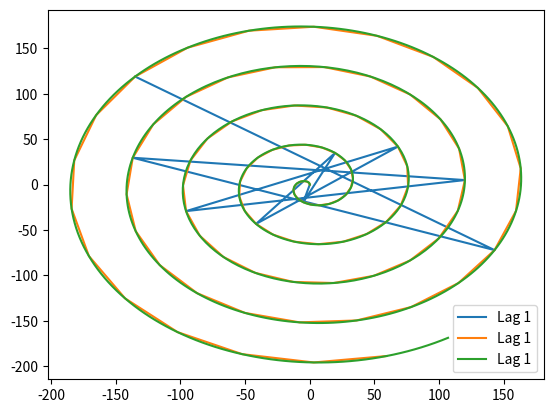

This figure's Python source:


import matplotlib.pyplot as plt
import matplotlib.animation as animation
import numpy as np

v= 20
t_list = [1, 0.1, 0.01]
max_time =10

L = 4
alpha = np.pi/6
R = 4/np.tan(alpha)
V = 20
Psi_dot = V*np.tan(alpha)/L


TWOPI = 2*np.pi

fig, ax = plt.subplots()
all_x =[]
all_y =[]
for t_setp in t_list:
    # t = np.arange(0.0, t_setp, max_time)
    
    dt = np.arange(0.0, max_time,t_setp)
    print(t_setp)
    print(dt)
    # for dt in range()
    psi = Psi_dot *dt
    x = -v *np.sin(psi) *dt
    y = v* np.cos(psi) *dt
    
    
    # ax = fig.add_subplot(111)
    
    
    ax.plot(x, y)
    
    all_x = np.append(all_x,x)
    all_y = np.append(all_y,y)


lgd = ax.legend([ 'Lag ' + str(lag.size) for lag in all_x])

plt.show()
